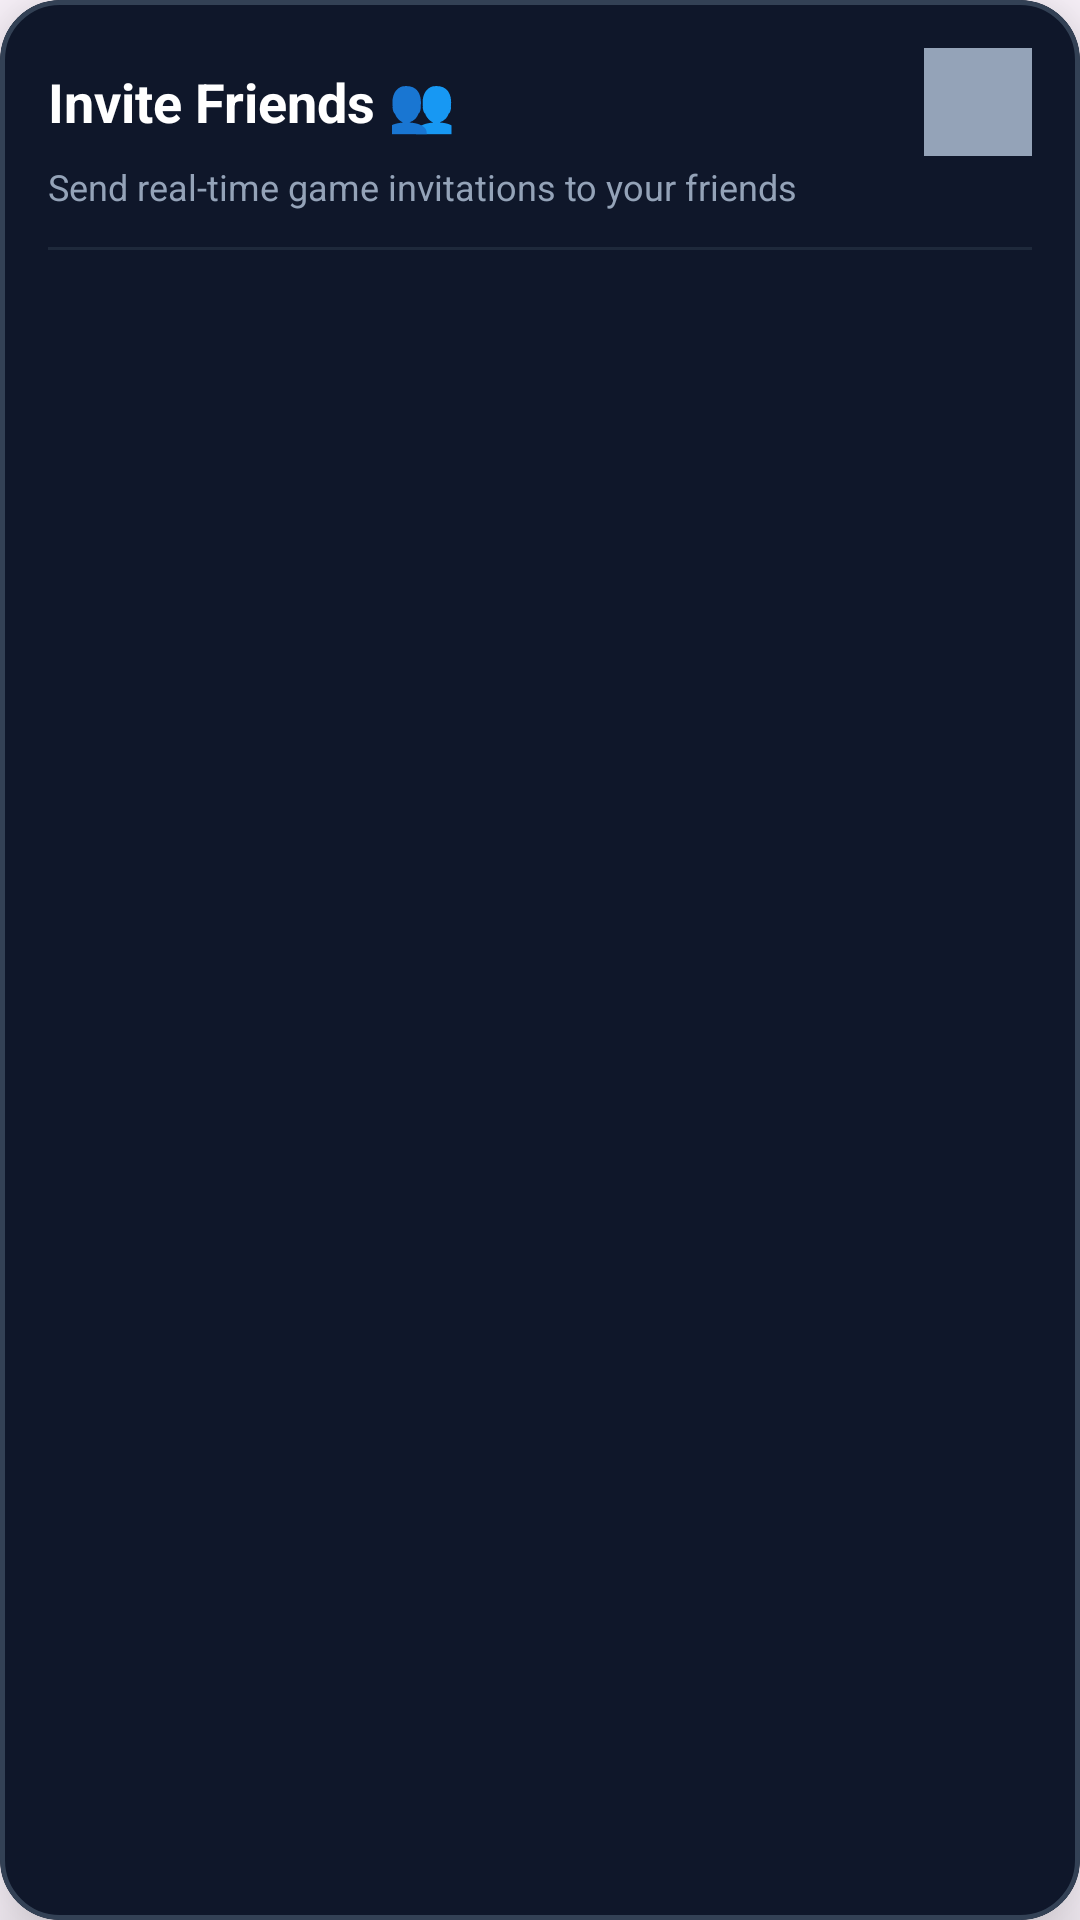

This screen was rendered from an Android layout file. Write that file and the resources it references.
<!-- AndroidManifest.xml: application theme Theme.TerritoryWars -->
<!-- res/layout/dialog_lobby_friends_invite.xml -->
<?xml version="1.0" encoding="utf-8"?>
<com.google.android.material.card.MaterialCardView xmlns:android="http://schemas.android.com/apk/res/android"
    xmlns:app="http://schemas.android.com/apk/res-auto"
    android:layout_width="match_parent"
    android:layout_height="wrap_content"
    android:layout_margin="16dp"
    app:cardBackgroundColor="#0F172A"
    app:cardCornerRadius="20dp"
    app:cardElevation="16dp"
    app:strokeColor="#334155"
    app:strokeWidth="1.5dp">

    <LinearLayout
        android:layout_width="match_parent"
        android:layout_height="wrap_content"
        android:orientation="vertical"
        android:padding="16dp">

        
        <LinearLayout
            android:layout_width="match_parent"
            android:layout_height="wrap_content"
            android:orientation="horizontal"
            android:gravity="center_vertical">

            <TextView
                android:id="@+id/tvFriendsDialogTitle"
                android:layout_width="0dp"
                android:layout_height="wrap_content"
                android:layout_weight="1"
                android:text="Invite Friends 👥"
                android:textColor="#FFFFFF"
                android:textSize="18sp"
                android:textStyle="bold" />

            <ImageButton
                android:id="@+id/btnCloseFriendsDialog"
                android:layout_width="36dp"
                android:layout_height="36dp"
                android:background="?attr/selectableItemBackgroundBorderless"
                android:src="@drawable/cancel"
                app:tint="#94A3B8"
                android:contentDescription="Close" />
        </LinearLayout>

        <TextView
            android:layout_width="match_parent"
            android:layout_height="wrap_content"
            android:layout_marginTop="2dp"
            android:text="Send real-time game invitations to your friends"
            android:textColor="#94A3B8"
            android:textSize="12sp" />

        <View
            android:layout_width="match_parent"
            android:layout_height="1dp"
            android:layout_marginVertical="12dp"
            android:background="#1E293B" />

        
        <TextView
            android:id="@+id/tvNoFriendsFound"
            android:layout_width="match_parent"
            android:layout_height="wrap_content"
            android:text="No friends yet.\nAdd friends from public profiles or search!"
            android:textColor="#64748B"
            android:textSize="13sp"
            android:gravity="center"
            android:padding="24dp"
            android:visibility="gone" />

        
        <androidx.recyclerview.widget.RecyclerView
            android:id="@+id/rvLobbyFriendsList"
            android:layout_width="match_parent"
            android:layout_height="wrap_content"
            android:maxHeight="360dp"
            android:scrollbars="vertical" />

    </LinearLayout>

</com.google.android.material.card.MaterialCardView>
<!-- resources referenced by this layout -->
<resources>
  <!-- drawable cancel (drawable) -->
  <vector xmlns:android="http://schemas.android.com/apk/res/android"
      android:width="512dp"
      android:height="512dp"
      android:viewportWidth="512"
      android:viewportHeight="512">
    <path
        android:pathData="M256,16C123.45,16 16,123.45 16,256s107.45,240 240,240 240,-107.45 240,-240S388.55,16 256,16zM256,76c99.41,0 180,80.59 180,180s-80.59,180 -180,180S76,355.41 76,256 156.59,76 256,76zM175.38,136c-0.97,-0 -2.01,0.11 -3.06,0.31v-0.03c-18.3,3.44 -45.26,34.74 -33.38,46.63l73.16,73.13 -73.16,73.13c-14.63,14.63 29.27,58.53 43.91,43.91L256,299.91l73.16,73.16c14.63,14.63 58.54,-29.28 43.91,-43.91l-73.16,-73.13 73.16,-73.12c14.63,-14.63 -29.27,-58.5 -43.91,-43.88L256,212.16l-73.16,-73.13c-2.06,-2.05 -4.56,-3.02 -7.47,-3.03z"
        android:fillColor="#fff"/>
  </vector>
  <style name="Theme.TerritoryWars" parent="Theme.Material3.DayNight.NoActionBar">
          
          <item name="colorPrimary">@color/purple_500</item>
          <item name="colorPrimaryVariant">@color/purple_700</item>
          <item name="colorOnPrimary">@color/white</item>
          
          <item name="colorSecondary">@color/teal_200</item>
          <item name="colorSecondaryVariant">@color/teal_700</item>
          <item name="colorOnSecondary">@color/black</item>
          
          <item name="android:statusBarColor">@android:color/transparent</item>
          <item name="android:navigationBarColor">@android:color/transparent</item>
          <item name="android:windowDrawsSystemBarBackgrounds">true</item>
      </style>
  <color name="purple_500">#FF6200EE</color>
  <color name="purple_700">#FF3700B3</color>
  <color name="white">#FFFFFFFF</color>
  <color name="teal_200">#FF03DAC5</color>
  <color name="teal_700">#FF018786</color>
  <color name="black">#FF000000</color>
</resources>
